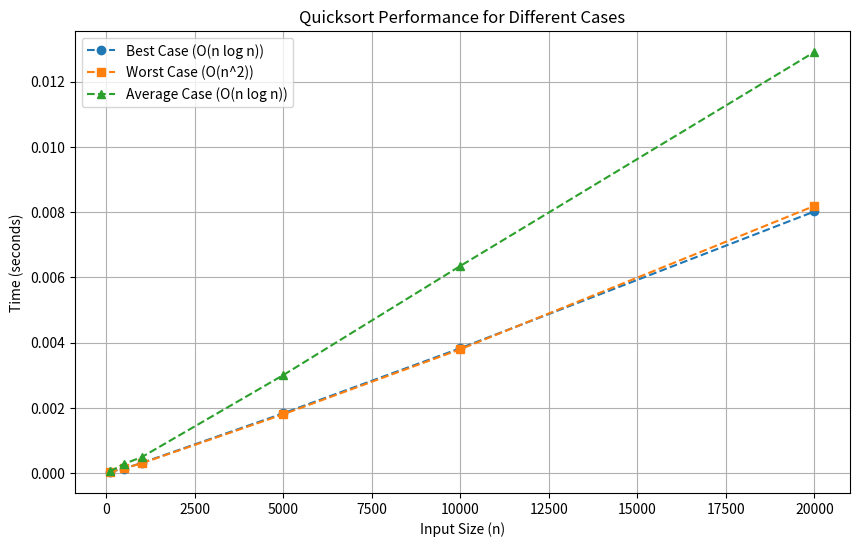

Reproduce this figure in Python.
import time
import numpy as np
import matplotlib.pyplot as plt


# Non-random pivot QuickSort (choosing the last element as pivot) with an optimized partitioning scheme
def quicksort(arr):
    if len(arr) <= 1:
        return arr

    pivot = arr[len(arr) // 2]  # Choose middle element as pivot to improve performance
    left = []
    right = []
    equal = []

    for x in arr:
        if x < pivot:
            left.append(x)
        elif x > pivot:
            right.append(x)
        else:
            equal.append(x)  # Handle duplicate elements efficiently

    if len(left) == len(arr) or len(right) == len(arr):  # Prevent infinite recursion
        return arr

    return quicksort(left) + equal + quicksort(right)


# Benchmarking function
def benchmark_quicksort(input_generator, sizes):
    times = []
    for n in sizes:
        arr = input_generator(n)
        start_time = time.time()
        quicksort(arr)
        end_time = time.time()
        times.append(end_time - start_time)
    return times


# Input generators
def best_case(n):
    return list(range(n))  # Already sorted list


def worst_case(n):
    return list(range(n, 0, -1))  # Reverse sorted list


def average_case(n):
    return np.random.randint(0, 100000, n).tolist()  # Random numbers


# Define input sizes
sizes = [100, 500, 1000, 5000, 10000, 20000]

# Run benchmarks
best_case_times = benchmark_quicksort(best_case, sizes)
worst_case_times = benchmark_quicksort(worst_case, sizes)
average_case_times = benchmark_quicksort(average_case, sizes)

# Plot the results
plt.figure(figsize=(10, 6))
plt.plot(sizes, best_case_times, label='Best Case (O(n log n))', marker='o', linestyle='--')
plt.plot(sizes, worst_case_times, label='Worst Case (O(n^2))', marker='s', linestyle='--')
plt.plot(sizes, average_case_times, label='Average Case (O(n log n))', marker='^', linestyle='--')
plt.xlabel('Input Size (n)')
plt.ylabel('Time (seconds)')
plt.title('Quicksort Performance for Different Cases')
plt.legend()
plt.grid()
plt.show()
